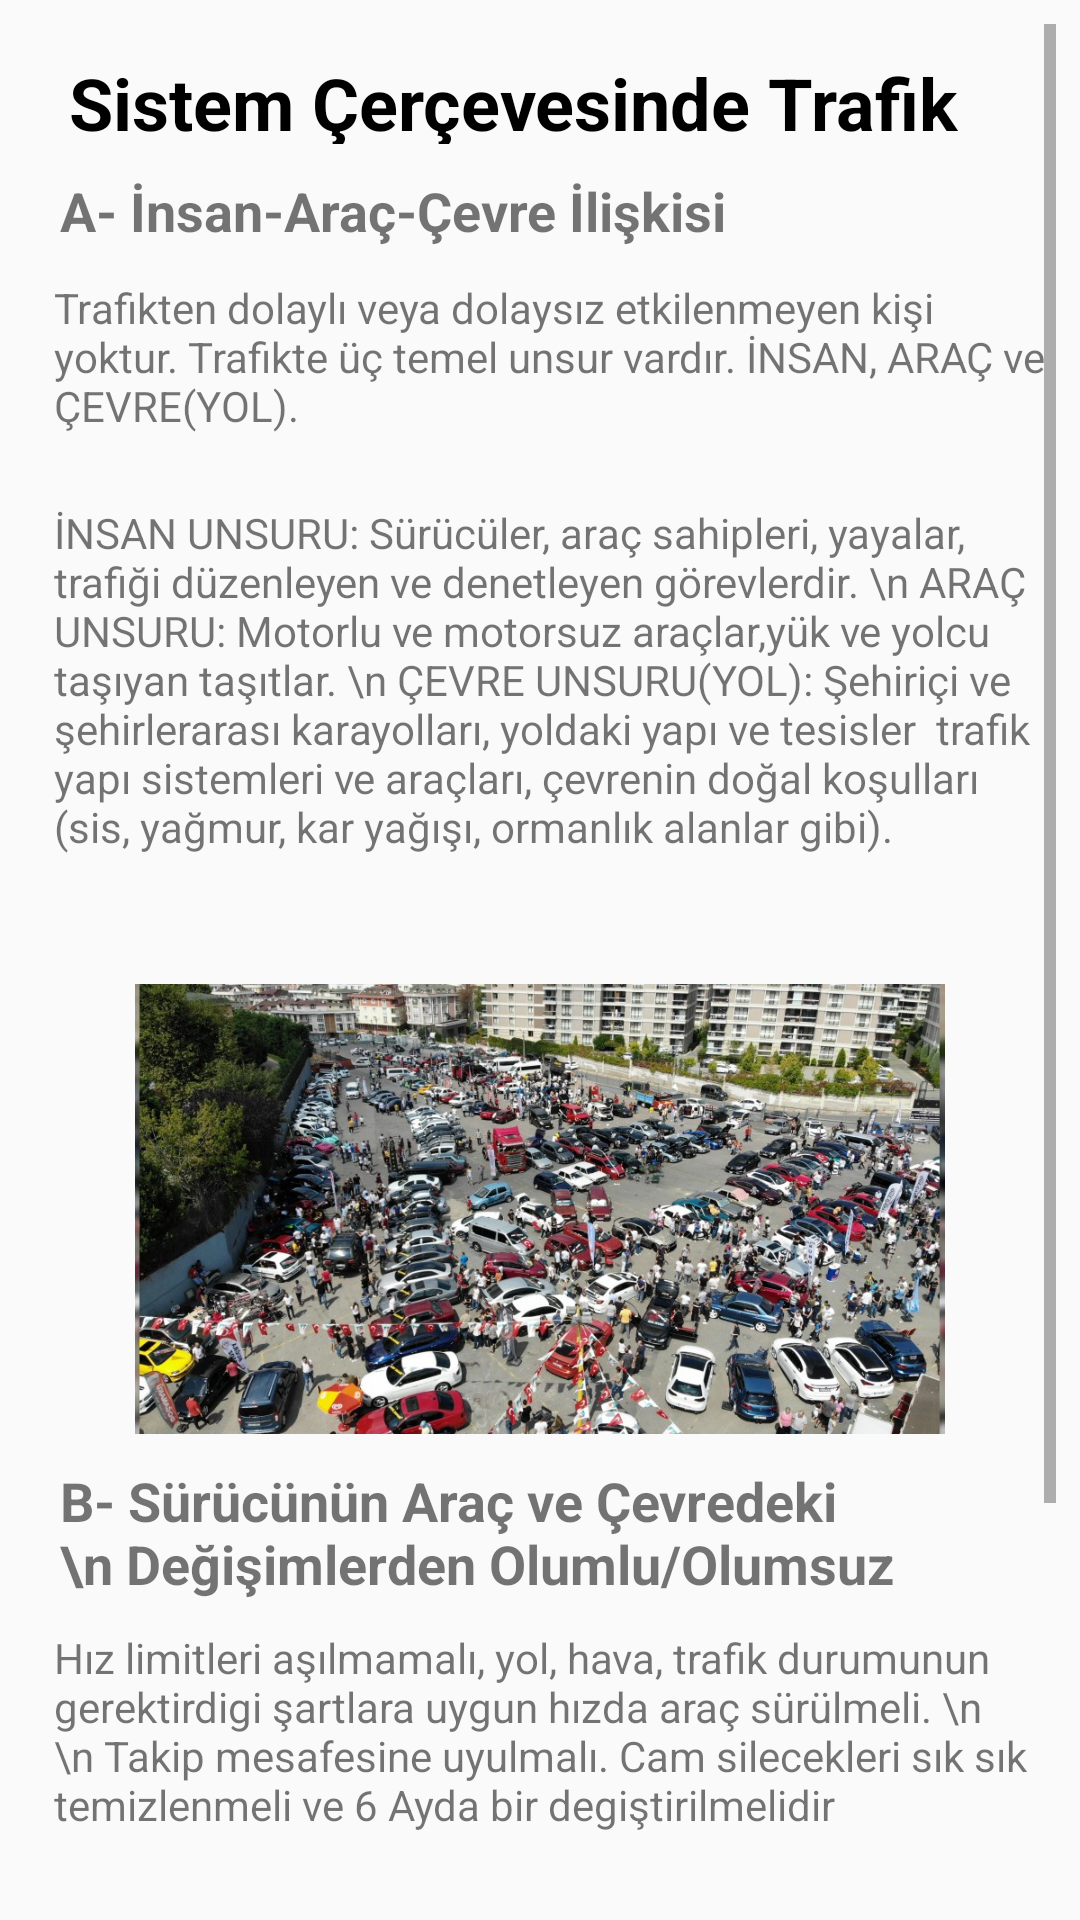

Android layout source for this screen:
<!-- AndroidManifest.xml: application theme AppTheme -->
<!-- res/layout/activity_sistem_cercevesinde_trafik_ortami.xml -->
<?xml version="1.0" encoding="utf-8"?>
<android.support.constraint.ConstraintLayout xmlns:android="http://schemas.android.com/apk/res/android"
    xmlns:app="http://schemas.android.com/apk/res-auto"
    xmlns:tools="http://schemas.android.com/tools"
    android:layout_width="match_parent"
    android:layout_height="match_parent"
    tools:context=".SistemCercevesindeTrafikOrtami">

    <ScrollView
        android:id="@+id/scrollView7"
        android:layout_width="0dp"
        android:layout_height="0dp"
        android:layout_marginStart="8dp"
        android:layout_marginLeft="8dp"
        android:layout_marginTop="8dp"
        android:layout_marginEnd="8dp"
        android:layout_marginRight="8dp"
        android:layout_marginBottom="8dp"
        app:layout_constraintBottom_toBottomOf="parent"
        app:layout_constraintEnd_toEndOf="parent"
        app:layout_constraintHorizontal_bias="0.0"
        app:layout_constraintStart_toStartOf="parent"
        app:layout_constraintTop_toTopOf="parent"
        app:layout_constraintVertical_bias="1.0">


        <LinearLayout
            android:layout_width="match_parent"
            android:layout_height="wrap_content"
            android:orientation="vertical"
            tools:layout_editor_absoluteX="16dp"
            tools:layout_editor_absoluteY="166dp">


            <TextView
                android:layout_width="wrap_content"
                android:layout_height="30dp"
                android:layout_marginLeft="15dp"
                android:layout_marginTop="10dp"
                android:text="Sistem Çerçevesinde Trafik Ortamı"
                android:textColor="#000"
                android:textSize="24dp"
                android:textStyle="bold" />



            <TextView
                android:layout_width="wrap_content"
                android:layout_height="25dp"
                android:layout_marginLeft="12dp"
                android:layout_marginTop="10dp"
                android:text="A- İnsan-Araç-Çevre İlişkisi"
                android:textSize="18dp"
                android:textStyle="bold" />


            <TextView
                android:layout_width="match_parent"
                android:layout_height="65dp"
                android:layout_marginLeft="10dp"
                android:layout_marginTop="10dp"
                android:text="Trafikten dolaylı veya dolaysız etkilenmeyen kişi yoktur. Trafikte üç temel unsur vardır. İNSAN, ARAÇ ve ÇEVRE(YOL)." />


            <TextView
                android:layout_width="match_parent"
                android:layout_height="140dp"
                android:layout_marginLeft="10dp"
                android:layout_marginTop="10dp"
                android:text="İNSAN UNSURU: Sürücüler, araç sahipleri, yayalar, trafiği düzenleyen ve denetleyen görevlerdir. \n ARAÇ UNSURU: Motorlu ve motorsuz araçlar,yük ve yolcu taşıyan taşıtlar. \n ÇEVRE UNSURU(YOL): Şehiriçi ve şehirlerarası karayolları, yoldaki yapı ve tesisler  trafik yapı sistemleri ve araçları, çevrenin doğal koşulları (sis, yağmur, kar yağışı, ormanlık alanlar gibi)." />


            <ImageView
                android:layout_width="300dp"
                android:layout_height="150dp"
                android:layout_gravity="center"
                android:layout_marginTop="20dp"
                android:src="@drawable/kar1" />


            <TextView
                android:layout_width="wrap_content"
                android:layout_height="45dp"
                android:layout_marginLeft="12dp"
                android:layout_marginTop="10dp"
                android:text="B- Sürücünün Araç ve Çevredeki \n Değişimlerden Olumlu/Olumsuz Etkilenmesi"
                android:textSize="18dp"
                android:textStyle="bold" />

            <TextView
                android:layout_width="match_parent"
                android:layout_height="85dp"
                android:layout_marginLeft="10dp"
                android:layout_marginTop="10dp"
                android:text="Hız limitleri aşılmamalı, yol, hava, trafik durumunun gerektirdigi şartlara uygun hızda araç sürülmeli. \n \n Takip mesafesine uyulmalı. Cam silecekleri sık sık temizlenmeli ve 6 Ayda bir degiştirilmelidir" />


            <ImageView
                android:layout_width="300dp"
                android:layout_height="150dp"
                android:layout_gravity="center"
                android:layout_marginTop="20dp"
                android:src="@drawable/kar2" />



        </LinearLayout>
    </ScrollView>


</android.support.constraint.ConstraintLayout>
<!-- resources referenced by this layout -->
<resources>
  <!-- drawable kar1: jpg bitmap (drawable, 237106 bytes) -->
  <!-- drawable kar2: jpg bitmap (drawable, 49259 bytes) -->
  <style name="AppTheme" parent="Theme.AppCompat.Light.DarkActionBar">
          
          <item name="colorPrimary">@color/Coral</item>
          <item name="colorPrimaryDark">@color/colorPrimaryDark</item>
          <item name="colorAccent">@color/Blue</item>
      </style>
  <!-- not gathered from this repository: default colours our renderer supplied (Android Studio template values) -->
  <color name="colorPrimaryDark">#FF3700B3</color>
</resources>
